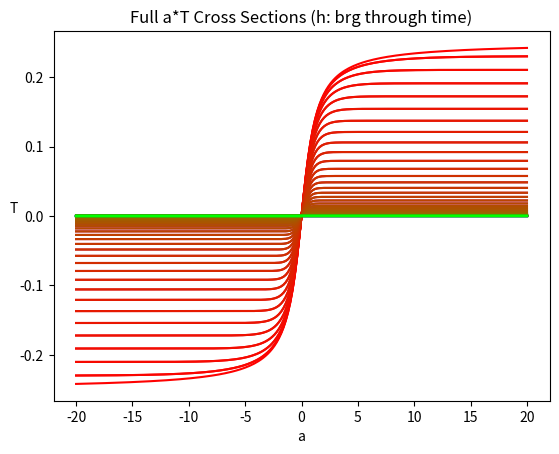

Recreate this plot in Python.
import matplotlib.pyplot as plt
import numpy as np
from scipy import special

fig = plt.figure()

n = 127 # number of lines

colors = plt.cm.brg(np.linspace(0,1,n)) # blue-red-green colormap

h_range = np.linspace(-6.3,6.3,n) # different fixed h
a = np.linspace(-20,20,201)

for i in range(len(h_range)):
    h = h_range[i]
    T = special.owens_t(h,a)

    plt.plot(a,T, color=colors[i])

plt.title("Full a*T Cross Sections (h: brg through time)")
plt.xlabel("a")
plt.ylabel("T", rotation=0)
plt.show()
